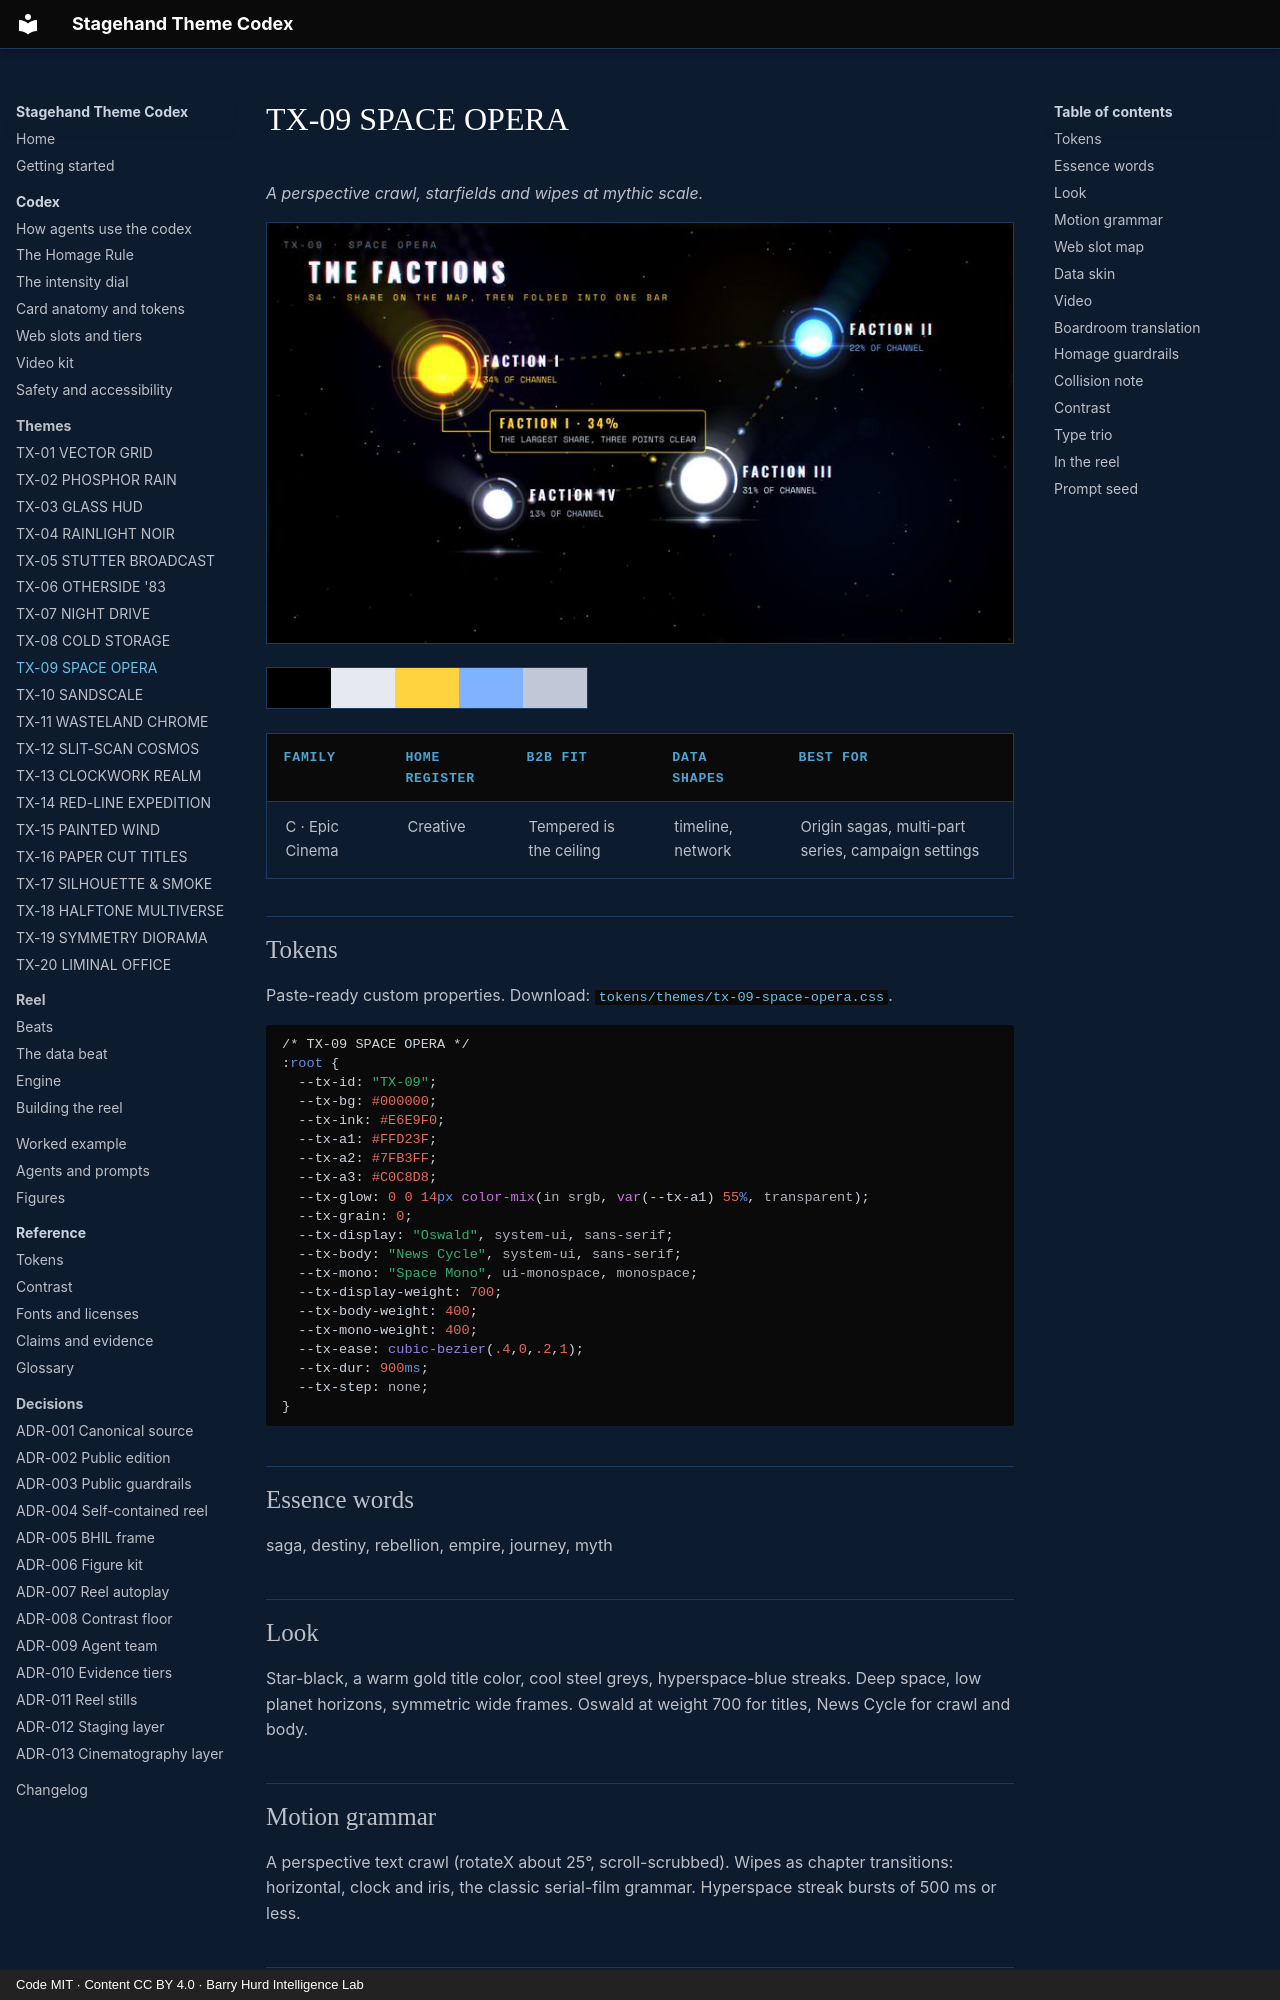

repository: PolymathWizard/BHIL-Stagehand-Theme-Reel · page: themes/tx-09-space-opera/index.html · generator: mkdocs · copyright: Code MIT · Content CC BY 4.0 · Barry Hurd Intelligence Lab

# TX-09 SPACE OPERA

<!-- Generated from canon by scripts/build_derived.py. Do not edit by hand. -->

*A perspective crawl, starfields and wipes at mythic scale.*

![TX-09 SPACE OPERA, a still from the reel at Full](../assets/screens/tx-09-space-opera.jpg)

<div class="tx-swatches"><span class="tx-sw" style="background:#000000" title="--tx-bg #000000"></span><span class="tx-sw" style="background:#E6E9F0" title="--tx-ink #E6E9F0"></span><span class="tx-sw" style="background:#FFD23F" title="--tx-a1 #FFD23F"></span><span class="tx-sw" style="background:#7FB3FF" title="--tx-a2 #7FB3FF"></span><span class="tx-sw" style="background:#C0C8D8" title="--tx-a3 #C0C8D8"></span></div>

| Family | Home register | B2B fit | Data shapes | Best for |
| --- | --- | --- | --- | --- |
| C · Epic Cinema | Creative | Tempered is the ceiling | timeline, network | Origin sagas, multi-part series, campaign settings |

## Tokens

Paste-ready custom properties. Download: [`tokens/themes/tx-09-space-opera.css`](https://github.com/PolymathWizard/BHIL-Stagehand-Theme-Reel/blob/main/tokens/themes/tx-09-space-opera.css).

```css
/* TX-09 SPACE OPERA */
:root {
  --tx-id: "TX-09";
  --tx-bg: #000000;
  --tx-ink: #E6E9F0;
  --tx-a1: #FFD23F;
  --tx-a2: #7FB3FF;
  --tx-a3: #C0C8D8;
  --tx-glow: 0 0 14px color-mix(in srgb, var(--tx-a1) 55%, transparent);
  --tx-grain: 0;
  --tx-display: "Oswald", system-ui, sans-serif;
  --tx-body: "News Cycle", system-ui, sans-serif;
  --tx-mono: "Space Mono", ui-monospace, monospace;
  --tx-display-weight: 700;
  --tx-body-weight: 400;
  --tx-mono-weight: 400;
  --tx-ease: cubic-bezier(.4,0,.2,1);
  --tx-dur: 900ms;
  --tx-step: none;
}
```

## Essence words

saga, destiny, rebellion, empire, journey, myth

## Look

Star-black, a warm gold title color, cool steel greys, hyperspace-blue streaks. Deep space, low planet horizons, symmetric wide frames. Oswald at weight 700 for titles, News Cycle for crawl and body.
